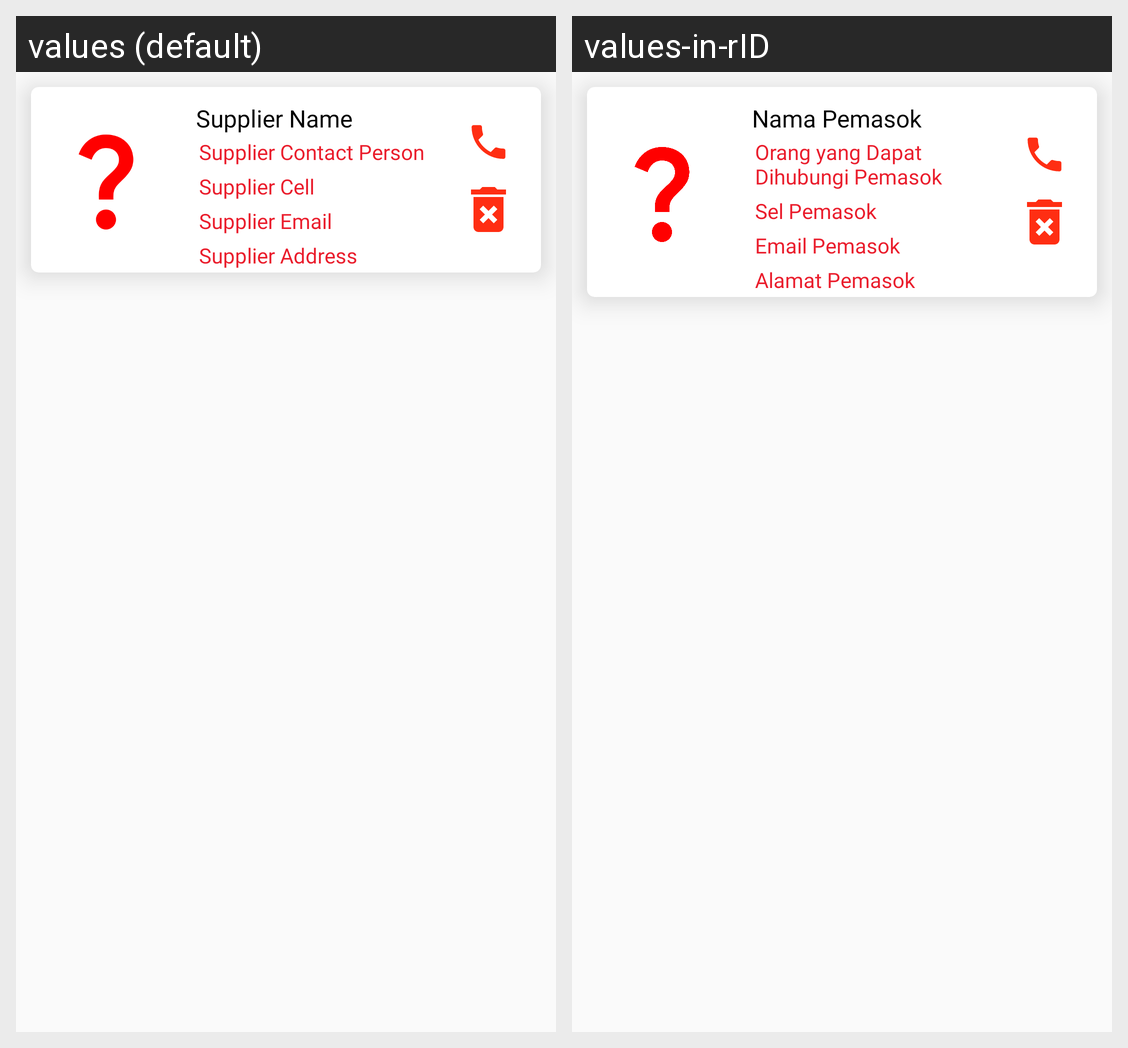

Strings drawn on this Android screen and how each of the app's shown locales translates them:
Android screen res/layout/supplier_item.xml rendered under 2 locales, left to right: values (default), values-in-rID. Device: Nexus 5 (rendered at 1080×1920; each locale shown at half size, 540×960, under a caption strip naming it); theme Theme.PointOfSale.
Strings drawn on this screen, with the default value and each locale's value (text and hints the layout hard-codes, and strings that could not be matched under every locale, appear in the picture but are not listed):

supplier_name
  values: Supplier Name
  values-in-rID: Nama Pemasok

supplier_contact_person
  values: Supplier Contact Person
  values-in-rID: Orang yang Dapat Dihubungi Pemasok

supplier_cell
  values: Supplier Cell
  values-in-rID: Sel Pemasok

supplier_email
  values: Supplier Email
  values-in-rID: Email Pemasok

supplier_address
  values: Supplier Address
  values-in-rID: Alamat Pemasok
